Run: headless pygame with SDL's dummy video driver; simulated clock (each Clock.tick advances the game by its frame time, no real sleeping); random seed 0; keys injected as events and as key.get_pressed() state; no mouse input.
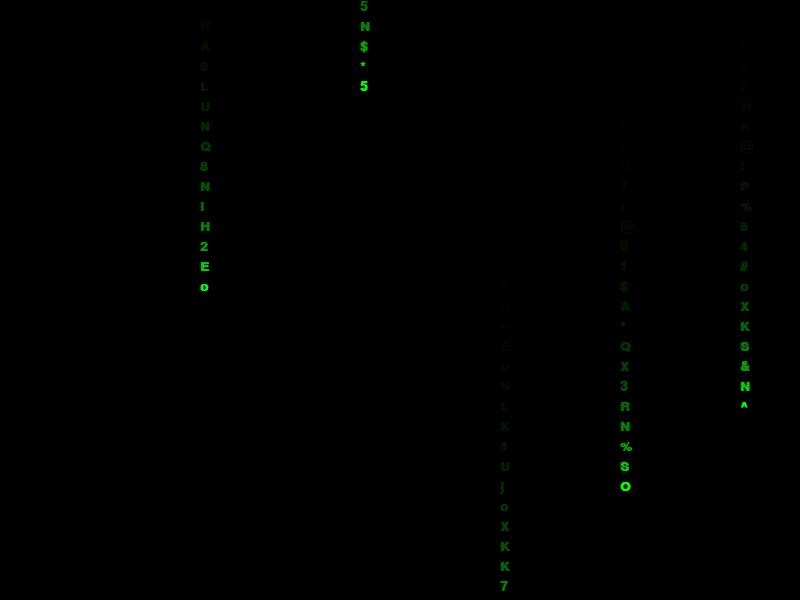
Frame 1 of 4 · flips 1–60 · no input
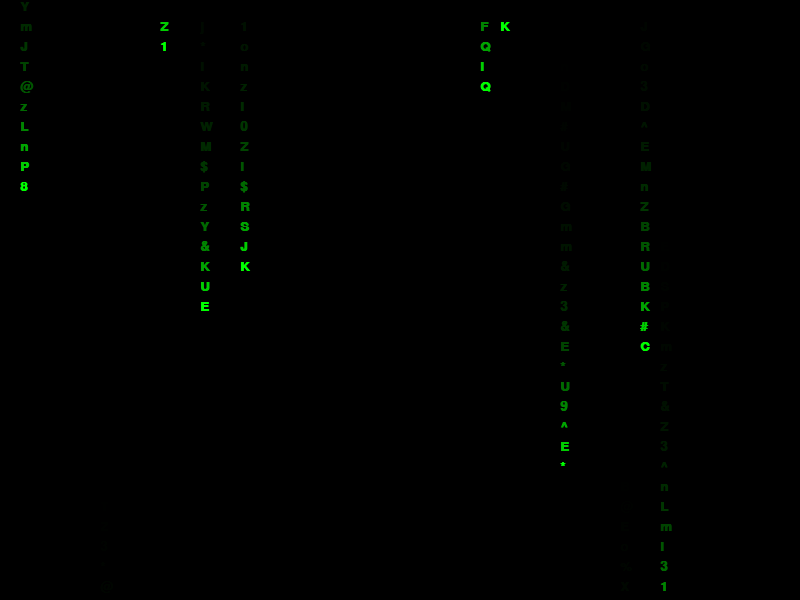
Frame 2 of 4 · flips 61–180 · tapped SPACE, RETURN · held RIGHT (→), D
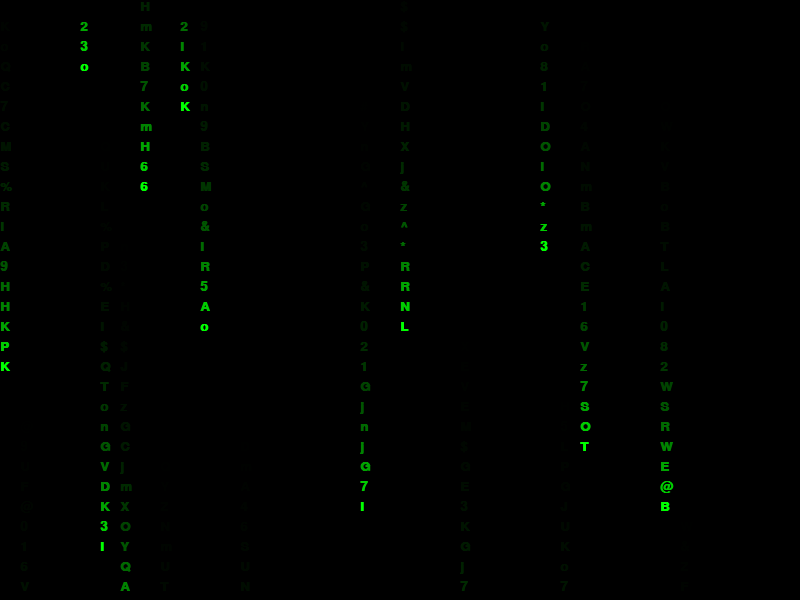
Frame 3 of 4 · flips 181–300 · held DOWN (↓), S
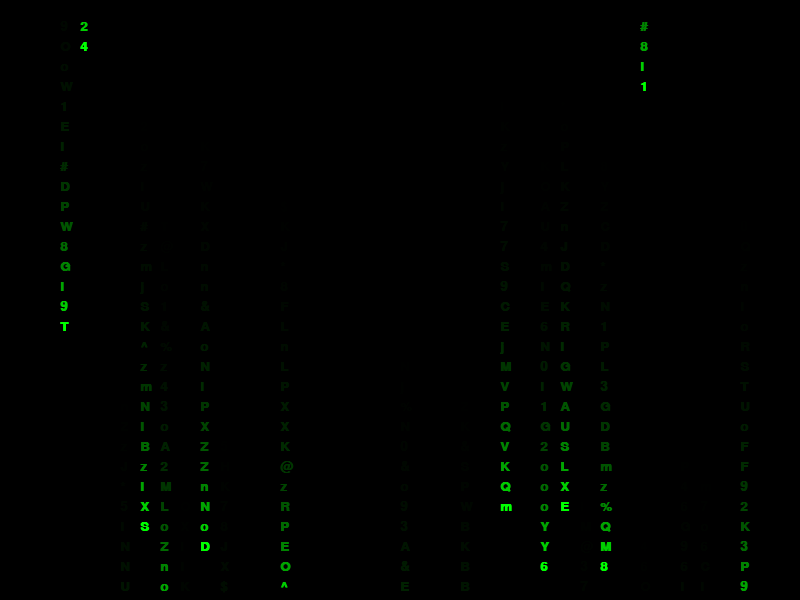
Frame 4 of 4 · flips 301–420 · held LEFT (←), A, UP (↑), W

The pygame program that drew these frames:

import pygame
import random
import sys

# Pygame-ni ishga tushirish
pygame.init()

# Ekran o'lchamlarini belgilash
WIDTH, HEIGHT = 800, 600
screen = pygame.display.set_mode((WIDTH, HEIGHT))
pygame.display.set_caption("Matrix - Kozimjon")

# Ranglar
BLACK = (0, 0, 0)
GREEN = (0, 255, 0)  # Matrix yashil rangi
DARK_GREEN = (0, 100, 0) # Orqa fondagi so'nish effekti uchun

# Shriftni tanlash (kompyuterda mavjud standart shrift)
font_size = 20
font = pygame.font.SysFont('courier', font_size, bold=True)

# Yoziladigan so'z
text = "Kozimjon"

# Har bir ustun uchun boshlang'ich Y koordinatasini saqlash
# Ekran kengligini shrift o'lchamiga bo'lib, nechta ustun sig'ishini hisoblaymiz
columns = WIDTH // font_size
drops = [random.randint(-HEIGHT, 0) for _ in range(columns)]

# Soat (FPS)ni boshqarish uchun
clock = pygame.time.Clock()

running = True
while running:
    # Oynani yopishni tekshirish
    for event in pygame.event.get():
        if event.type == pygame.QUIT:
            running = False

    # Ekranni qora rang bilan to'ldirish (yoki yarim shaffof qora bilan)
    # Yarim shaffof qora (alpha=50) oldingi harflarni sekin o'chirib, iz qoldiradi
    fade_surface = pygame.Surface((WIDTH, HEIGHT))
    fade_surface.set_alpha(50)
    fade_surface.fill(BLACK)
    screen.blit(fade_surface, (0, 0))

    # Har bir ustun uchun harakatni chizish
    for i in range(len(drops)):
        # Tasodifiy ravishda ba'zi ustunlarga so'zni yozamiz, ba'zilariga tasodifiy harf
        if random.random() > 0.8:
            char = random.choice(text)
        else:
            char = random.choice("ABCDEFGHIJKLMNOPQRSTUVWXYZ0123456789@#$%^&*")

        # Harfni render qilish
        text_surface = font.render(char, True, GREEN)
        
        # X va Y koordinatalarini hisoblash
        x = i * font_size
        y = drops[i] * font_size
        
        # Ekranga chizish
        screen.blit(text_surface, (x, y))

        # Ustun pastga tushib, ekrandan chiqib ketsa, uni yuqoriga qaytarish
        if y > HEIGHT and random.random() > 0.975:
            drops[i] = 0
        
        # Y koordinatasini pastga siljitish
        drops[i] += 1

    # Ekranni yangilash
    pygame.display.flip()
    
    # Sekundiga 30 kadr (FPS) tezlikda ishlashi uchun
    clock.tick(79)

# O'yinni yopish
pygame.quit()
sys.exit()
